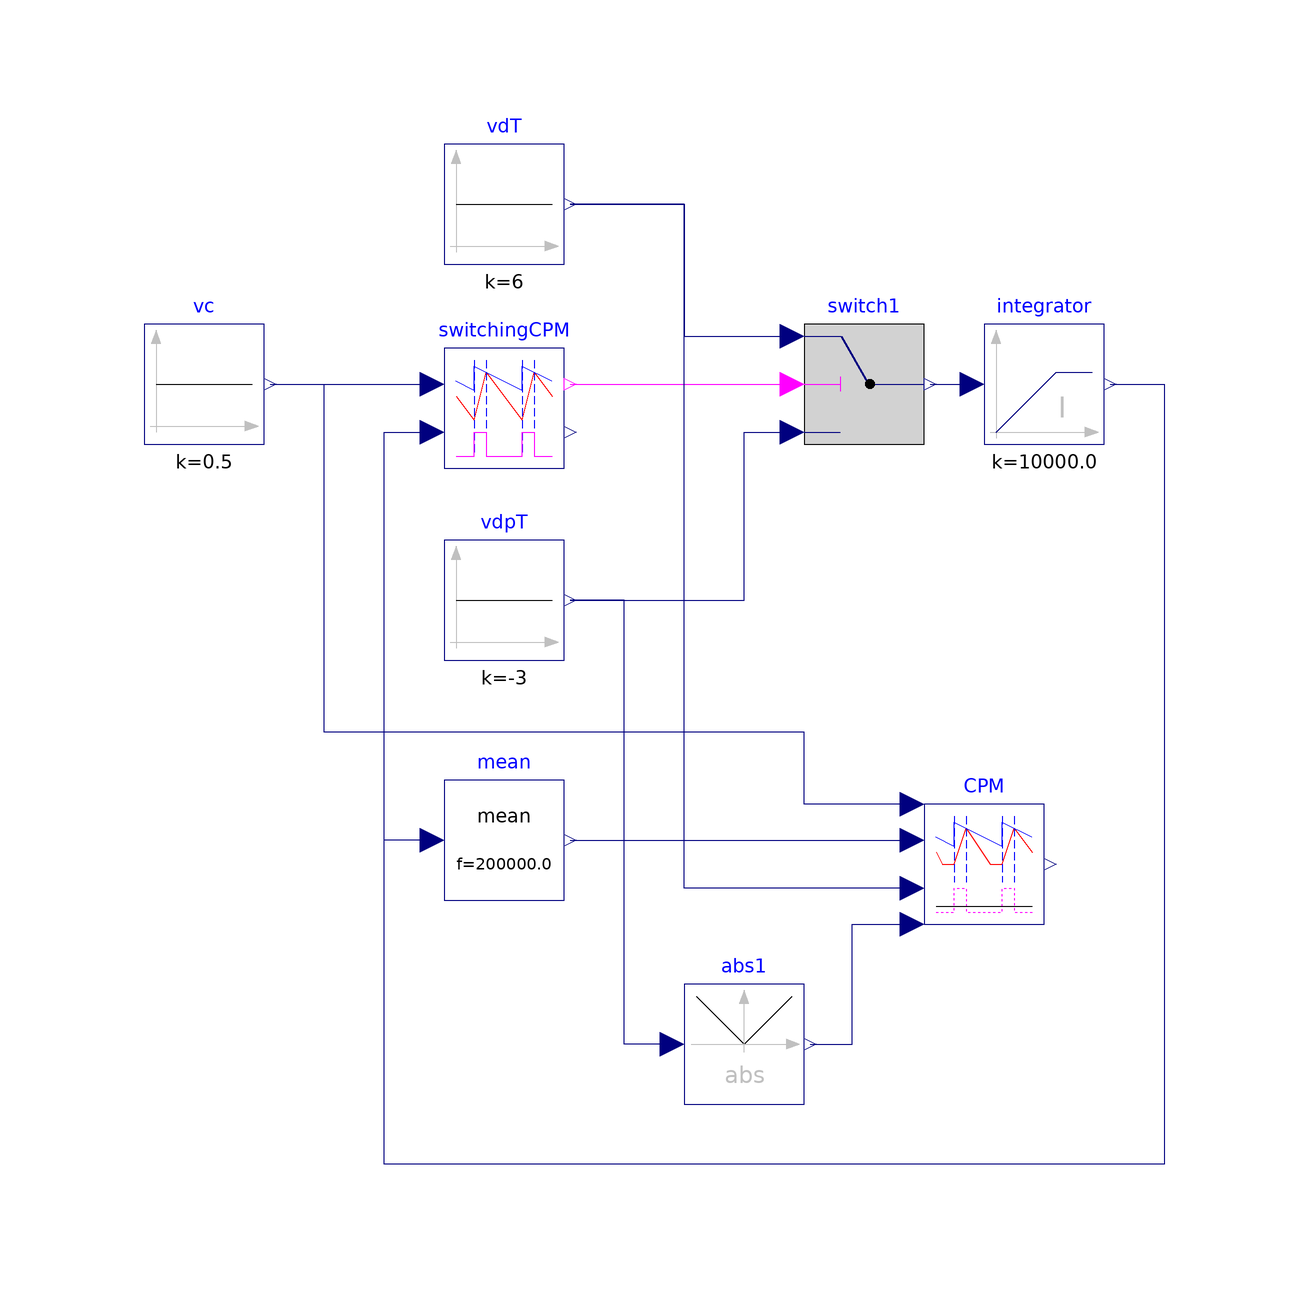

The Modelica model whose source follows is shown above as a component diagram (icons at their Placement, wires along their Line points).

model CPMVerification "Averaged CPM verification"
  extends Modelica.Icons.Example;
  extends Modelica.Icons.UnderConstruction;
  Control.SwitchingCPM switchingCPM(
    dMin=0.05,
    dMax=0.95,
    fs=200e3,
    vcMax=10,
    Va=0.1)   annotation (Placement(transformation(extent={{-40,36},{-20,56}})));
  Modelica.Blocks.Continuous.LimIntegrator
                                        integrator(initType=Modelica.Blocks.Types.Init.InitialState,
    k=1e4,
    outMin=0,
    outMax=Modelica.Constants.inf)
    annotation (Placement(transformation(extent={{50,40},{70,60}})));
  Modelica.Blocks.Sources.Constant vdT(k=6)
    annotation (Placement(transformation(extent={{-40,70},{-20,90}})));
  Modelica.Blocks.Logical.Switch switch1
    annotation (Placement(transformation(extent={{20,40},{40,60}})));
  Modelica.Blocks.Sources.Constant vdpT(k=-3)
    annotation (Placement(transformation(extent={{-40,4},{-20,24}})));
  Modelica.Blocks.Sources.Constant vc(k=0.5)
    annotation (Placement(transformation(extent={{-90,40},{-70,60}})));
  Control.CPM CPM(
    fs=200e3,
    Rf=1,
    L=1e-4,
    Va=0.1) annotation (Placement(transformation(extent={{40,-40},{60,-20}})));
  Modelica.Blocks.Math.Abs abs1
    annotation (Placement(transformation(extent={{0,-70},{20,-50}})));
  Modelica.Blocks.Math.Mean mean(f=200e3)
    annotation (Placement(transformation(extent={{-40,-36},{-20,-16}})));
equation
  connect(vdT.y, switch1.u1)
    annotation (Line(points={{-19,80},{0,80},{0,58},{18,58}},
                                                            color={0,0,127}));
  connect(switch1.y, integrator.u)
    annotation (Line(points={{41,50},{41,50},{48,50}},
                                                    color={0,0,127}));
  connect(vdpT.y, switch1.u3) annotation (Line(points={{-19,14},{10,14},{10,42},
          {18,42}}, color={0,0,127}));
  connect(switchingCPM.c, switch1.u2)
    annotation (Line(points={{-19,50},{18,50}},
                                            color={255,0,255}));
  connect(integrator.y, switchingCPM.vs) annotation (Line(points={{71,50},{80,50},
          {80,-80},{-50,-80},{-50,42},{-42,42}}, color={0,0,127}));
  connect(vc.y, switchingCPM.vc)
    annotation (Line(points={{-69,50},{-42,50}},
                                               color={0,0,127}));
  connect(CPM.vc, switchingCPM.vc) annotation (Line(points={{38,-20},{20,-20},{
          20,-8},{-60,-8},{-60,50},{-42,50}}, color={0,0,127}));
  connect(abs1.u, vdpT.y) annotation (Line(points={{-2,-60},{-10,-60},{-10,14},{
          -19,14}}, color={0,0,127}));
  connect(abs1.y, CPM.vm2) annotation (Line(points={{21,-60},{28,-60},{28,-40},
          {38,-40}}, color={0,0,127}));
  connect(CPM.vm1, vdT.y) annotation (Line(points={{38,-34},{0,-34},{0,80},{-19,
          80}}, color={0,0,127}));
  connect(mean.y, CPM.vs)
    annotation (Line(points={{-19,-26},{10,-26},{38,-26}}, color={0,0,127}));
  connect(mean.u, switchingCPM.vs) annotation (Line(points={{-42,-26},{-50,-26},
          {-50,42},{-42,42}}, color={0,0,127}));
  annotation (experiment(StopTime=2e-4), Diagram(graphics={Rectangle(extent={{
              -100,100},{90,-90}}, lineColor={255,255,255})}));
end CPMVerification;